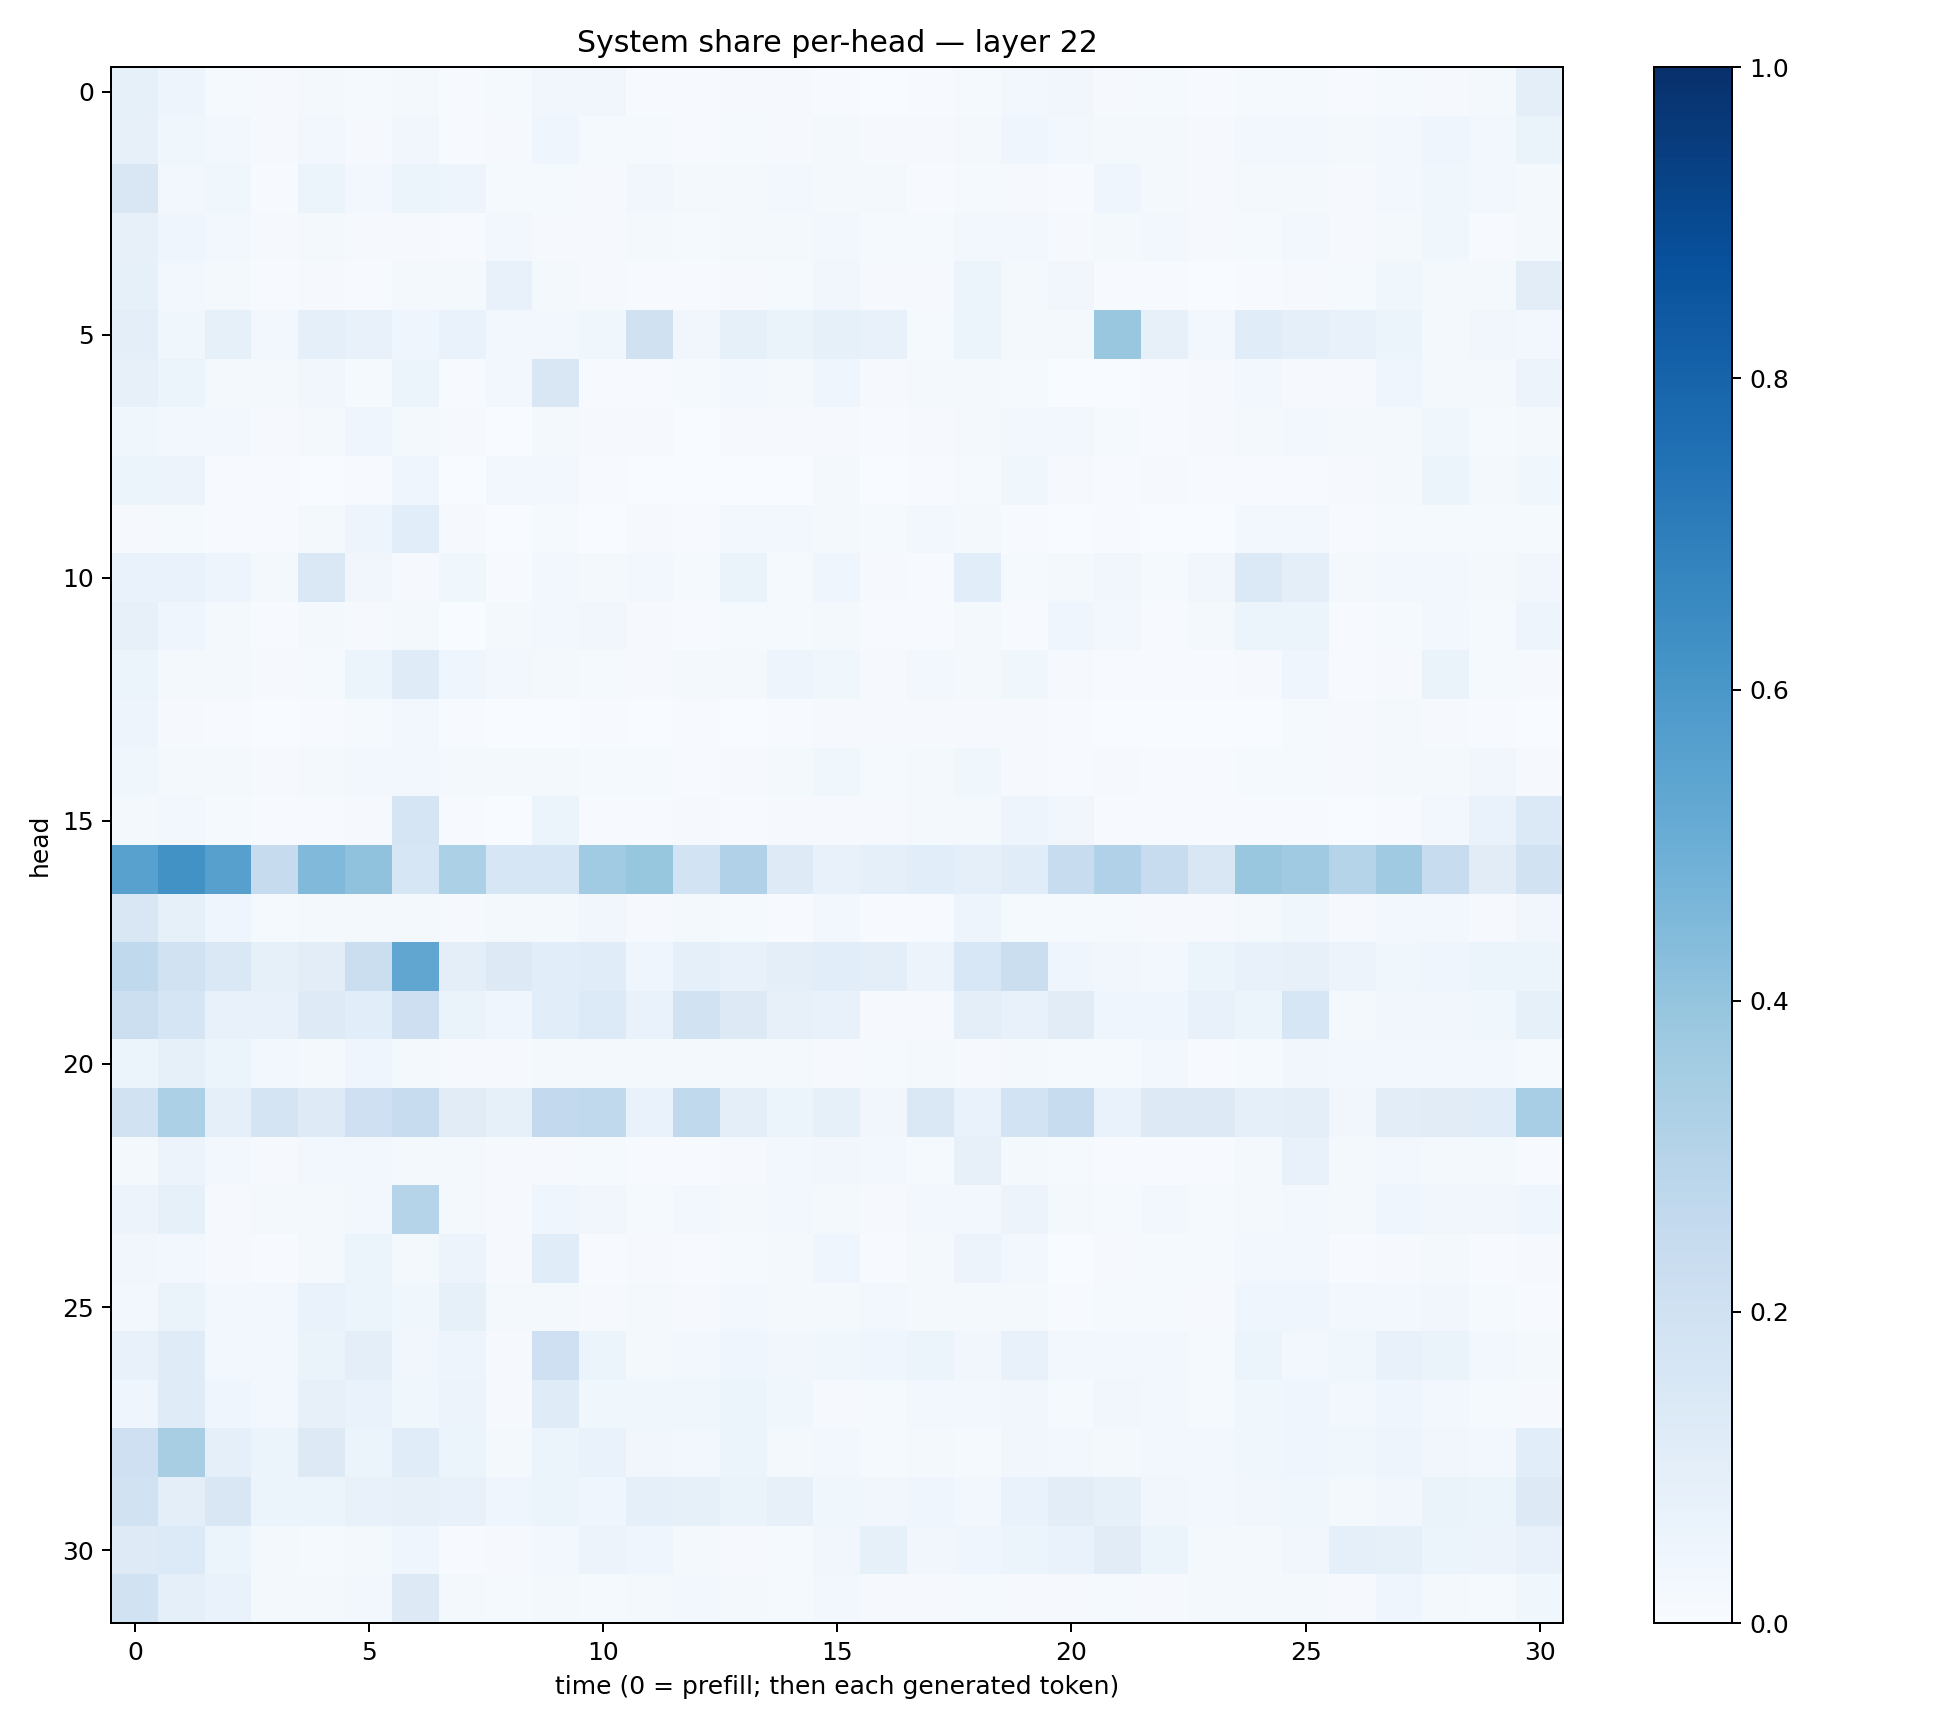

Source data for this figure (header and first rows):
0.08454363, 0.049125023, 0.01430653, 0.009213563, 0.023413623, 0.012843332, 0.022398328, 0.0043430217, 0.014425917, 0.033175793, 0.03173013, 0.0051241536, 0.005291647, 0.009953848, 0.009214561, 0.007266456, 0.0027514594, 0.00553404, 0.014044311, 0.027454624, 0.031679258, 0.008274859, 0.013769667, 0.0074191564
0.07978, 0.03573, 0.02647, 0.01049, 0.0249, 0.009372, 0.03348, 0.00543, 0.009529, 0.03997, 0.01498, 0.01269, 0.005343, 0.01335, 0.008153, 0.01754, 0.00917, 0.01041, 0.01917, 0.04585, 0.02554, 0.02158, 0.02039, 0.009837
0.1501, 0.02559, 0.0387, 0.006964, 0.05118, 0.02369, 0.06206, 0.04938, 0.01177, 0.0154, 0.009123, 0.03135, 0.0208, 0.02259, 0.02762, 0.02069, 0.01565, 0.00484, 0.01198, 0.01094, 0.005394, 0.04508, 0.02168, 0.01151
0.07928, 0.03923, 0.02971, 0.00924, 0.02067, 0.01097, 0.01164, 0.004382, 0.02915, 0.008375, 0.007908, 0.0191, 0.01432, 0.01837, 0.0221, 0.02374, 0.01194, 0.01522, 0.02672, 0.03115, 0.01092, 0.0224, 0.02485, 0.009474
0.08273, 0.02847, 0.01757, 0.005931, 0.009105, 0.005358, 0.01588, 0.01752, 0.07662, 0.01744, 0.008889, 0.005803, 0.006244, 0.008972, 0.01558, 0.03458, 0.01049, 0.009177, 0.0625, 0.01722, 0.03209, 0.006774, 0.005035, 0.00292
0.09827, 0.03746, 0.0824, 0.03119, 0.08912, 0.07775, 0.04673, 0.06856, 0.02559, 0.0265, 0.03707, 0.1985, 0.03359, 0.08205, 0.06551, 0.08569, 0.0732, 0.01531, 0.05321, 0.01767, 0.02225, 0.3881, 0.08012, 0.02867
0.07854, 0.05165, 0.01972, 0.01986, 0.03465, 0.01354, 0.06113, 0.005551, 0.02407, 0.1516, 0.006177, 0.004419, 0.0144, 0.02489, 0.02279, 0.04013, 0.008269, 0.02052, 0.01687, 0.01273, 0.00219, 0.002225, 0.005134, 0.01077
0.03855, 0.02392, 0.02374, 0.01022, 0.01978, 0.04232, 0.02225, 0.00943, 0.002725, 0.01767, 0.008285, 0.00902, 0.003398, 0.008669, 0.00932, 0.01098, 0.006004, 0.01047, 0.0232, 0.02449, 0.0269, 0.01281, 0.007271, 0.008354
0.06011, 0.05758, 0.004739, 0.004252, 0.00183, 0.004863, 0.04104, 0.00157, 0.02521, 0.02781, 0.004385, 0.002334, 0.00294, 0.002464, 0.00214, 0.02116, 0.002534, 0.004031, 0.01194, 0.03782, 0.009338, 0.007685, 0.0115, 0.007645
0.01037, 0.01217, 0.004193, 0.007309, 0.0184, 0.04863, 0.1062, 0.01045, 0.00195, 0.01494, 0.002529, 0.01034, 0.005281, 0.02519, 0.02526, 0.01645, 0.01516, 0.02492, 0.01973, 0.007223, 0.003684, 0.005142, 0.001834, 0.003343
0.06672, 0.06666, 0.04743, 0.02091, 0.1434, 0.03336, 0.01122, 0.03808, 0.005575, 0.02739, 0.02183, 0.0248, 0.01259, 0.06421, 0.01321, 0.04624, 0.0089, 0.00732, 0.1086, 0.01352, 0.01708, 0.03245, 0.01417, 0.03477
0.07973, 0.04498, 0.01799, 0.007042, 0.0221, 0.007977, 0.0168, 0.003631, 0.01878, 0.02823, 0.03473, 0.01157, 0.004587, 0.01397, 0.01261, 0.01878, 0.005685, 0.004353, 0.01696, 0.007316, 0.04397, 0.02782, 0.005621, 0.01569
0.05937, 0.01624, 0.01721, 0.008087, 0.014, 0.05383, 0.1196, 0.04164, 0.02515, 0.01946, 0.01227, 0.008593, 0.0216, 0.01656, 0.04783, 0.03782, 0.01088, 0.0281, 0.01924, 0.03615, 0.01043, 0.00678, 0.005951, 0.005885
0.04809, 0.0117, 0.006694, 0.003827, 0.004926, 0.01272, 0.02905, 0.007313, 0.001582, 0.00041, 0.005043, 0.002143, 0.005925, 0.003484, 0.005438, 0.009192, 0.0115, 0.008586, 0.01162, 0.008666, 0.005726, 0.00234, 0.00344, 0.003567
0.03852, 0.02125, 0.01765, 0.00868, 0.01729, 0.02824, 0.02718, 0.01785, 0.02222, 0.01654, 0.01187, 0.01391, 0.005089, 0.008204, 0.02129, 0.03551, 0.01261, 0.01621, 0.03647, 0.01163, 0.00656, 0.01028, 0.004632, 0.004931
0.0213, 0.02723, 0.01432, 0.006781, 0.006801, 0.01062, 0.1648, 0.00659, 0.003038, 0.06231, 0.007285, 0.006058, 0.008131, 0.004338, 0.01035, 0.01005, 0.008296, 0.01897, 0.01946, 0.04852, 0.03148, 0.006604, 0.00424, 0.004922
0.5585, 0.6239, 0.5623, 0.2429, 0.4455, 0.4094, 0.1612, 0.3307, 0.1615, 0.1637, 0.3663, 0.3909, 0.1856, 0.32, 0.1226, 0.07688, 0.09314, 0.1067, 0.08744, 0.1164, 0.2368, 0.3177, 0.2345, 0.1487
0.1512, 0.08423, 0.04373, 0.01465, 0.01821, 0.01774, 0.02108, 0.00837, 0.01727, 0.02003, 0.03201, 0.009388, 0.01769, 0.01367, 0.006032, 0.02569, 0.00763, 0.004923, 0.04694, 0.01547, 0.01449, 0.01379, 0.01125, 0.009099
0.2653, 0.1898, 0.1447, 0.08352, 0.1037, 0.2234, 0.5337, 0.101, 0.1262, 0.1077, 0.1149, 0.04259, 0.08832, 0.07283, 0.1014, 0.1069, 0.09514, 0.05721, 0.1561, 0.2241, 0.04153, 0.03219, 0.02986, 0.06237
0.2179, 0.1674, 0.07611, 0.07555, 0.1215, 0.1082, 0.2134, 0.06544, 0.03961, 0.1066, 0.136, 0.06721, 0.1877, 0.1301, 0.07899, 0.07355, 0.009426, 0.01022, 0.1001, 0.07593, 0.1119, 0.04238, 0.04094, 0.07529
0.0624, 0.08428, 0.05254, 0.02735, 0.01934, 0.03969, 0.02112, 0.008959, 0.009087, 0.01651, 0.0164, 0.01803, 0.02111, 0.01788, 0.01893, 0.01136, 0.01317, 0.01768, 0.009936, 0.01638, 0.01473, 0.01176, 0.02899, 0.007024
0.1904, 0.3297, 0.08792, 0.1775, 0.1243, 0.2081, 0.2419, 0.1105, 0.0848, 0.2605, 0.2639, 0.0703, 0.2632, 0.09941, 0.0595, 0.08527, 0.03464, 0.1448, 0.0698, 0.185, 0.2399, 0.0691, 0.1278, 0.1299
0.01761, 0.05535, 0.0243, 0.0111, 0.02902, 0.02968, 0.02026, 0.01616, 0.01023, 0.009024, 0.01279, 0.007176, 0.006363, 0.0103, 0.02377, 0.03184, 0.02519, 0.01183, 0.07831, 0.0209, 0.01515, 0.006761, 0.004632, 0.00676
0.05829, 0.08316, 0.01125, 0.02056, 0.01828, 0.02669, 0.2971, 0.02027, 0.01033, 0.04048, 0.03282, 0.01256, 0.0287, 0.01807, 0.02591, 0.01899, 0.01111, 0.03117, 0.03007, 0.0572, 0.01774, 0.01465, 0.02939, 0.01426
0.03428, 0.03031, 0.0104, 0.004193, 0.02302, 0.05087, 0.02079, 0.05835, 0.009805, 0.1162, 0.007538, 0.009116, 0.004755, 0.01187, 0.01633, 0.03975, 0.006474, 0.02264, 0.0564, 0.0298, 0.003597, 0.008819, 0.01217, 0.01267
0.02743, 0.06309, 0.02597, 0.02428, 0.0702, 0.05163, 0.03752, 0.08363, 0.02032, 0.02138, 0.01089, 0.01953, 0.008167, 0.02512, 0.02319, 0.02301, 0.02603, 0.02128, 0.01824, 0.02146, 0.007321, 0.01195, 0.01505, 0.009303
0.07382, 0.1179, 0.03063, 0.02595, 0.06375, 0.0966, 0.03396, 0.05004, 0.01157, 0.2049, 0.05388, 0.02165, 0.02627, 0.03983, 0.03482, 0.03767, 0.04429, 0.05413, 0.03216, 0.07712, 0.02682, 0.02455, 0.02374, 0.01428
0.04212, 0.1204, 0.04497, 0.03121, 0.07835, 0.06792, 0.03665, 0.05493, 0.01149, 0.1195, 0.03862, 0.03523, 0.03837, 0.06134, 0.03808, 0.01122, 0.01394, 0.02533, 0.03048, 0.03315, 0.012, 0.0322, 0.02638, 0.0152
0.2082, 0.3434, 0.09324, 0.06035, 0.1285, 0.06204, 0.114, 0.05401, 0.023, 0.06182, 0.06901, 0.03381, 0.03063, 0.0509, 0.01824, 0.0261, 0.01433, 0.01986, 0.01438, 0.03286, 0.02565, 0.01899, 0.02815, 0.02785
0.1953, 0.09963, 0.1499, 0.05396, 0.0618, 0.07344, 0.0815, 0.07282, 0.04294, 0.05453, 0.04658, 0.09312, 0.08517, 0.06288, 0.07835, 0.03569, 0.03355, 0.03979, 0.03107, 0.0672, 0.1021, 0.08425, 0.03325, 0.02804
0.1229, 0.1363, 0.05099, 0.01624, 0.01191, 0.01816, 0.04134, 0.005105, 0.01113, 0.0282, 0.05729, 0.04124, 0.0186, 0.01131, 0.01509, 0.03197, 0.0827, 0.0317, 0.04249, 0.05874, 0.06778, 0.1132, 0.05239, 0.02015
0.1937, 0.08866, 0.06717, 0.0161, 0.0211, 0.02528, 0.1326, 0.01754, 0.01265, 0.02037, 0.01399, 0.01597, 0.02407, 0.01929, 0.01369, 0.02457, 0.008623, 0.00792, 0.01517, 0.01043, 0.009818, 0.01545, 0.01162, 0.01715
